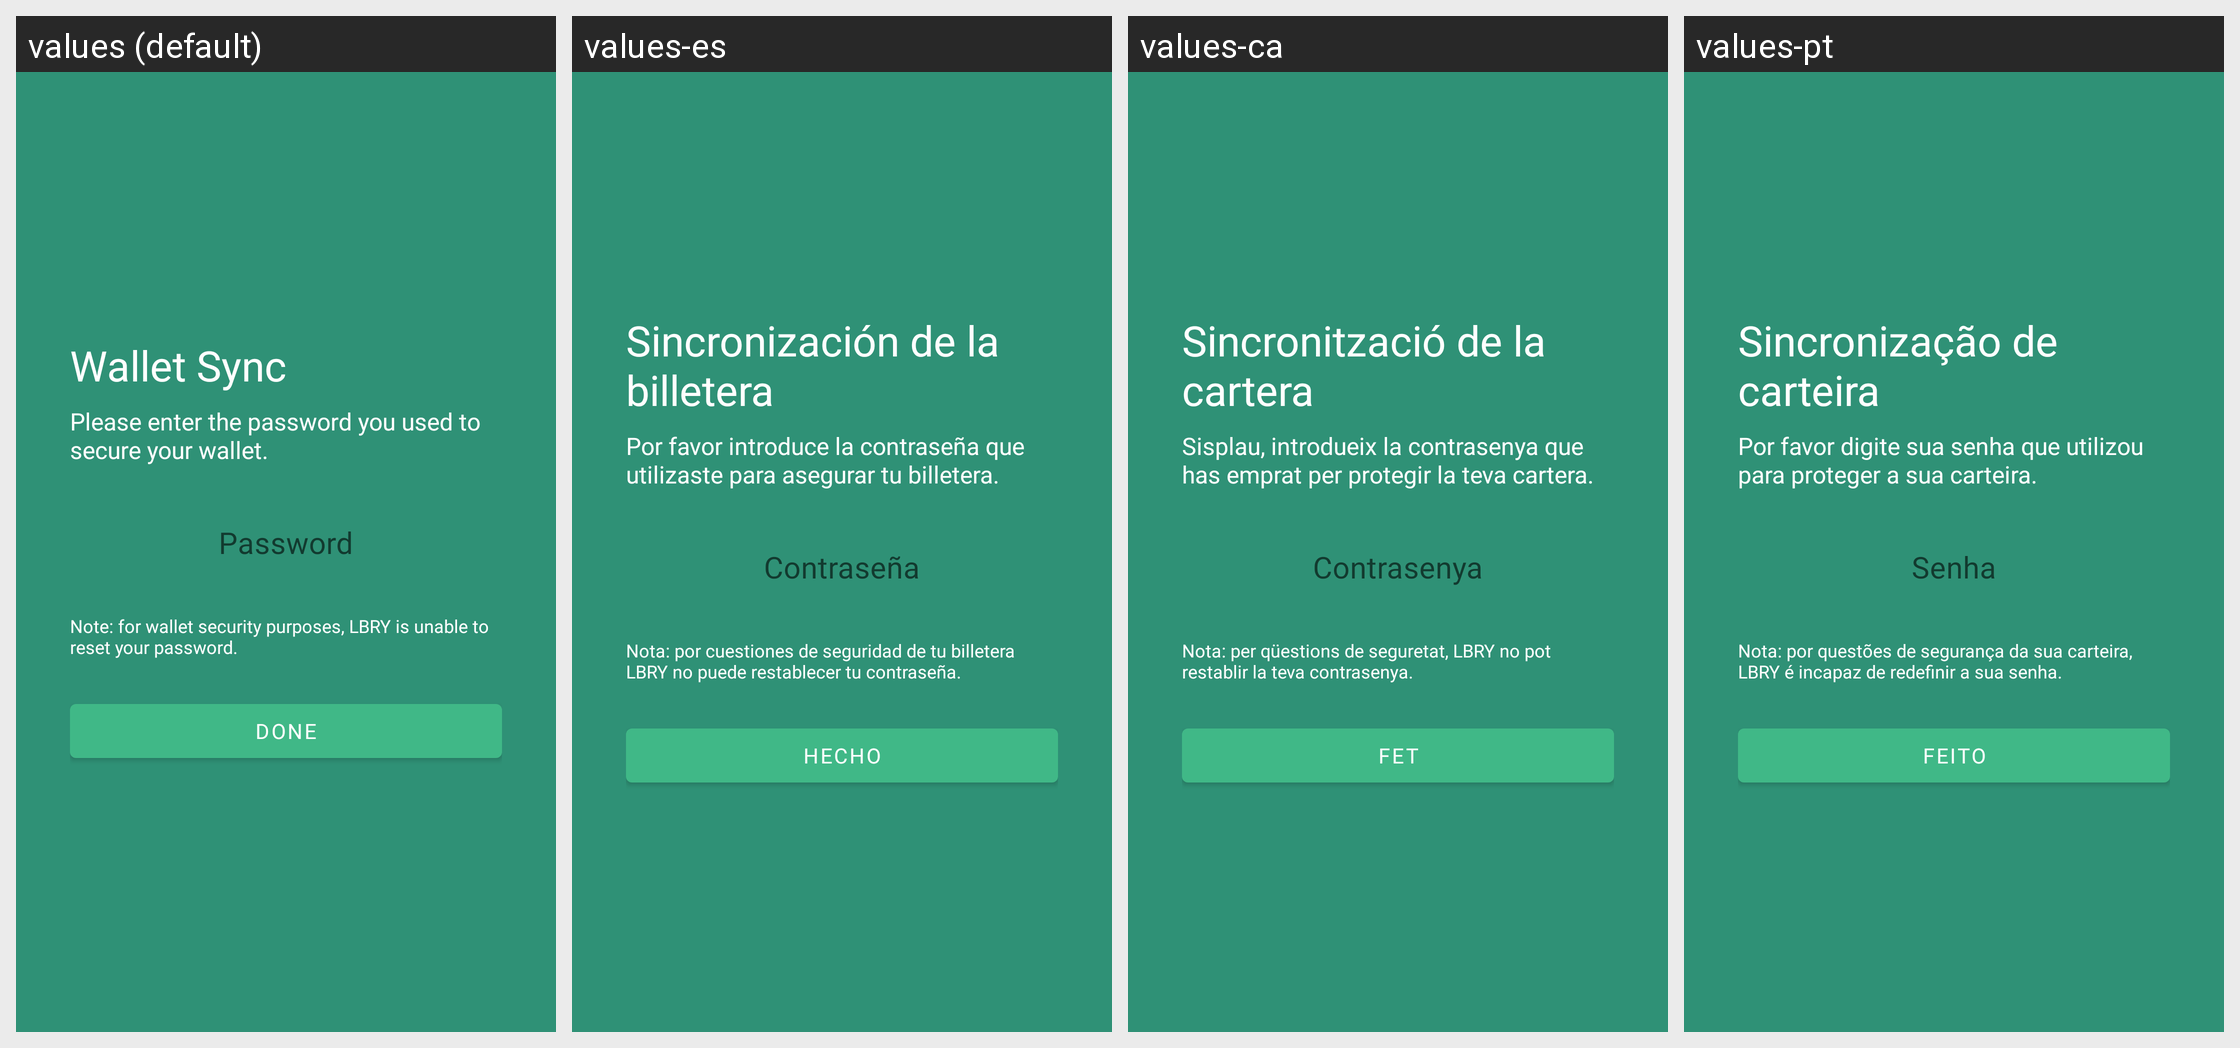

The same Android screen rendered under several of its app's locales, left to right. List the strings drawn on it with the default value and each locale's translation.
Android screen res/layout/fragment_verification_wallet.xml rendered under 4 locales, left to right: values (default), values-es, values-ca, values-pt. Device: Nexus 5 (rendered at 1080×1920; each locale shown at half size, 540×960, under a caption strip naming it); theme AppTheme.
Other locales in the repository, not shown: values-af, values-de, values-et, values-fi, values-fr, values-gu, values-he, values-hi, values-id, values-it, values-jv, values-ms, values-nl, values-pl, values-pt-rBR, values-ro, values-ru, values-sr, values-tr, values-uk, values-vi, values-zh-rTW.
Strings drawn on this screen, with the default value and each locale's value (text and hints the layout hard-codes, and strings that could not be matched under every locale, appear in the picture but are not listed):

wallet_sync
  values: Wallet Sync
  values-es: Sincronización de la billetera
  values-ca: Sincronització de la cartera
  values-pt: Sincronização de carteira

please_enter_your_password
  values: Please enter the password you used to secure your wallet.
  values-es: Por favor introduce la contraseña que utilizaste para asegurar tu billetera.
  values-ca: Sisplau, introdueix la contrasenya que has emprat per protegir la teva cartera.
  values-pt: Por favor digite sua senha que utilizou para proteger a sua carteira.

password
  values: Password
  values-es: Contraseña
  values-ca: Contrasenya
  values-pt: Senha

wallet_security_purposes
  values: Note: for wallet security purposes, LBRY is unable to reset your password.
  values-es: Nota: por cuestiones de seguridad de tu billetera LBRY no puede restablecer tu contraseña.
  values-ca: Nota: per qüestions de seguretat, LBRY no pot restablir la teva contrasenya.
  values-pt: Nota: por questões de segurança da sua carteira, LBRY é incapaz de redefinir a sua senha.

done
  values: Done
  values-es: Hecho
  values-ca: Fet
  values-pt: Feito
